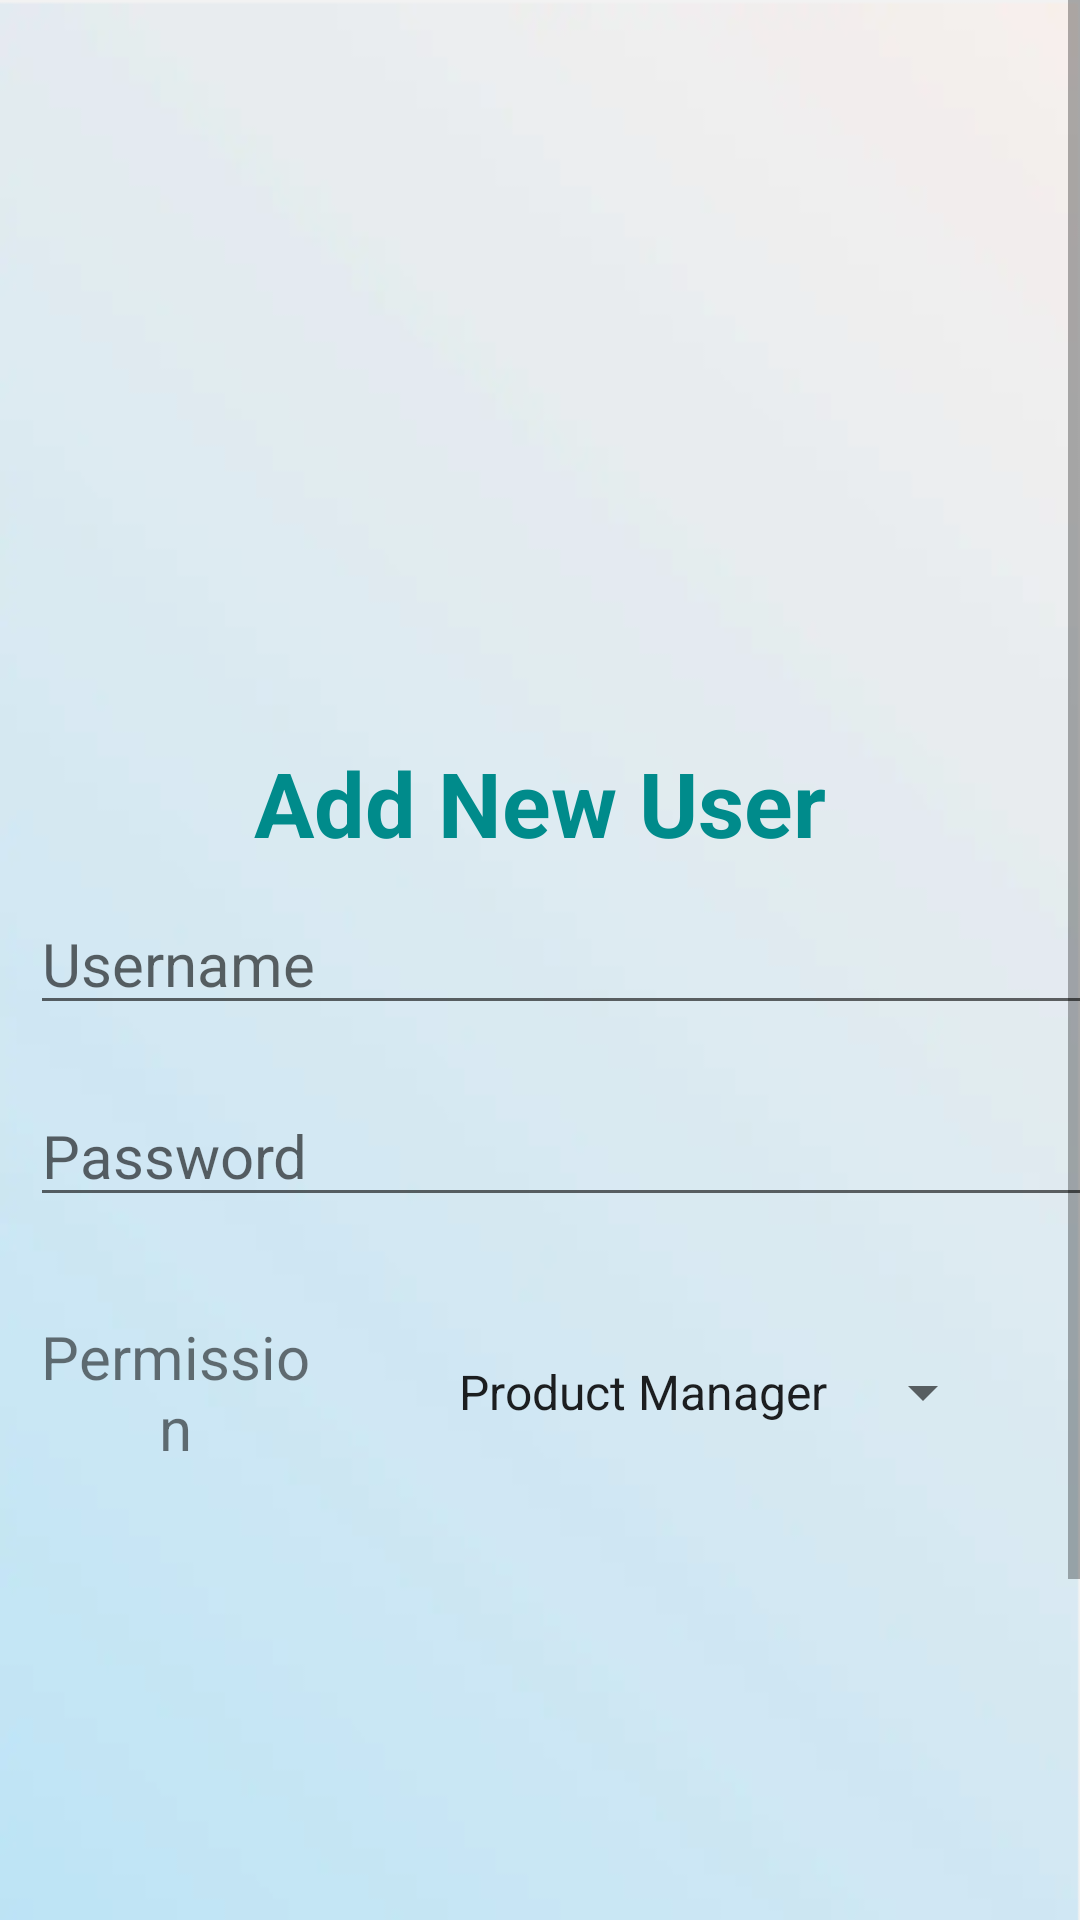

This screen was rendered from an Android layout file. Write that file and the resources it references.
<!-- AndroidManifest.xml: application theme Theme.Warehouse -->
<!-- res/layout/activity_user_add.xml -->
<?xml version="1.0" encoding="utf-8"?>
<ScrollView xmlns:android="http://schemas.android.com/apk/res/android"
    android:layout_width="match_parent"
    android:layout_height="match_parent">
    <LinearLayout
        android:layout_width="match_parent"
        android:layout_height="wrap_content"
        android:background="@drawable/user"
        android:orientation="vertical">
        <View
            android:layout_width="match_parent"
            android:layout_height="36dp"
            android:layout_weight="1" />
        <ImageView
            android:id="@+id/warehouse_logo"
            android:layout_width="match_parent"
            android:layout_height="150dp"
            android:background="@android:color/transparent"
            android:gravity="center"
            android:src="@drawable/warehouse" />
        <TextView
            android:id="@+id/title_txt"
            android:layout_width="match_parent"
            android:layout_height="wrap_content"
            android:layout_marginTop="15dp"
            android:gravity="center"
            android:text="Add New User"
            android:textColor="@color/DarkCyan"
            android:textSize="30sp"
            android:textStyle="bold" />

        <EditText
            android:id="@+id/username_ed"
            android:layout_width="380dp"
            android:layout_height="wrap_content"
            android:layout_margin="10dp"
            android:layout_marginTop="20dp"
            android:hint="Username"
            android:textSize="20sp" />

        <EditText
            android:id="@+id/password_ed"
            android:layout_width="380dp"
            android:layout_height="wrap_content"
            android:layout_margin="10dp"
            android:layout_marginTop="10dp"
            android:hint="Password"
            android:textSize="20sp" />

        <LinearLayout
            android:layout_width="match_parent"
            android:layout_height="wrap_content"
            android:layout_marginTop="10dp"
            android:layout_marginBottom="20dp"
            android:orientation="horizontal">

            <TextView
                android:id="@+id/power_tv"
                android:layout_width="30dp"
                android:layout_height="match_parent"
                android:layout_weight="1"
                android:layout_margin="13dp"
                android:layout_marginTop="10dp"
                android:gravity="center"
                android:text="Permission"
                android:textSize="20sp" />

            <LinearLayout
                android:layout_width="0dp"
                android:layout_height="match_parent"
                android:layout_weight="4"
                android:gravity="center">

                <Spinner
                    android:id="@+id/power_sp"
                    android:layout_width="wrap_content"
                    android:layout_height="wrap_content"
                    android:entries="@array/power"
                    android:spinnerMode="dropdown" />
            </LinearLayout>
        </LinearLayout>

        <View
            android:layout_width="match_parent"
            android:layout_height="141dp"
            android:layout_weight="1" />

        <Button
            android:id="@+id/insert_bt"
            android:layout_width="match_parent"
            android:layout_height="wrap_content"
            android:layout_margin="10dp"
            android:background="@drawable/btn_selector"
            android:gravity="center"
            android:text="Add"
            android:textColor="@color/White"
            android:textSize="25sp" />
    </LinearLayout>
</ScrollView>
<!-- resources referenced by this layout -->
<resources>
  <string-array name="power">
          <item>Product Manager</item>
          <item>User</item>
      </string-array>
  <color name="DarkCyan">#008B8B</color>
  <color name="White">#FFFFFF</color>
  <!-- drawable btn_selector (drawable) -->
  <?xml version="1.0" encoding="utf-8"?>
  
  <selector xmlns:android="http://schemas.android.com/apk/res/android">
      <item android:state_pressed="true">
          <shape android:shape="rectangle">
              <corners android:radius="15dp"/>
              <solid android:color="@color/DarkCyan"/>
          </shape>
      </item>
      <item >
          <shape android:shape="rectangle">
              <corners android:radius="15dp"/>
              <solid android:color="@color/Blue"/>
          </shape>
      </item>
  </selector>
  <!-- drawable user: png bitmap (drawable, 39011 bytes) -->
  <style name="Theme.Warehouse" parent="Theme.MaterialComponents.DayNight.DarkActionBar.Bridge">
          
          <item name="colorPrimary">@color/purple_500</item>
          <item name="colorPrimaryVariant">@color/purple_700</item>
          <item name="colorOnPrimary">@color/white</item>
          
          <item name="colorSecondary">@color/teal_200</item>
          <item name="colorSecondaryVariant">@color/teal_700</item>
          <item name="colorOnSecondary">@color/black</item>
          
          <item name="android:statusBarColor" tools:targetApi="l">?attr/colorPrimaryVariant</item>
          
      </style>
  <color name="Blue">#4DABDD</color>
  <color name="purple_500">#FF6200EE</color>
  <color name="purple_700">#FF3700B3</color>
  <color name="white">#FFFFFFFF</color>
  <color name="teal_200">#FF03DAC5</color>
  <color name="teal_700">#FF018786</color>
  <color name="black">#FF000000</color>
</resources>
